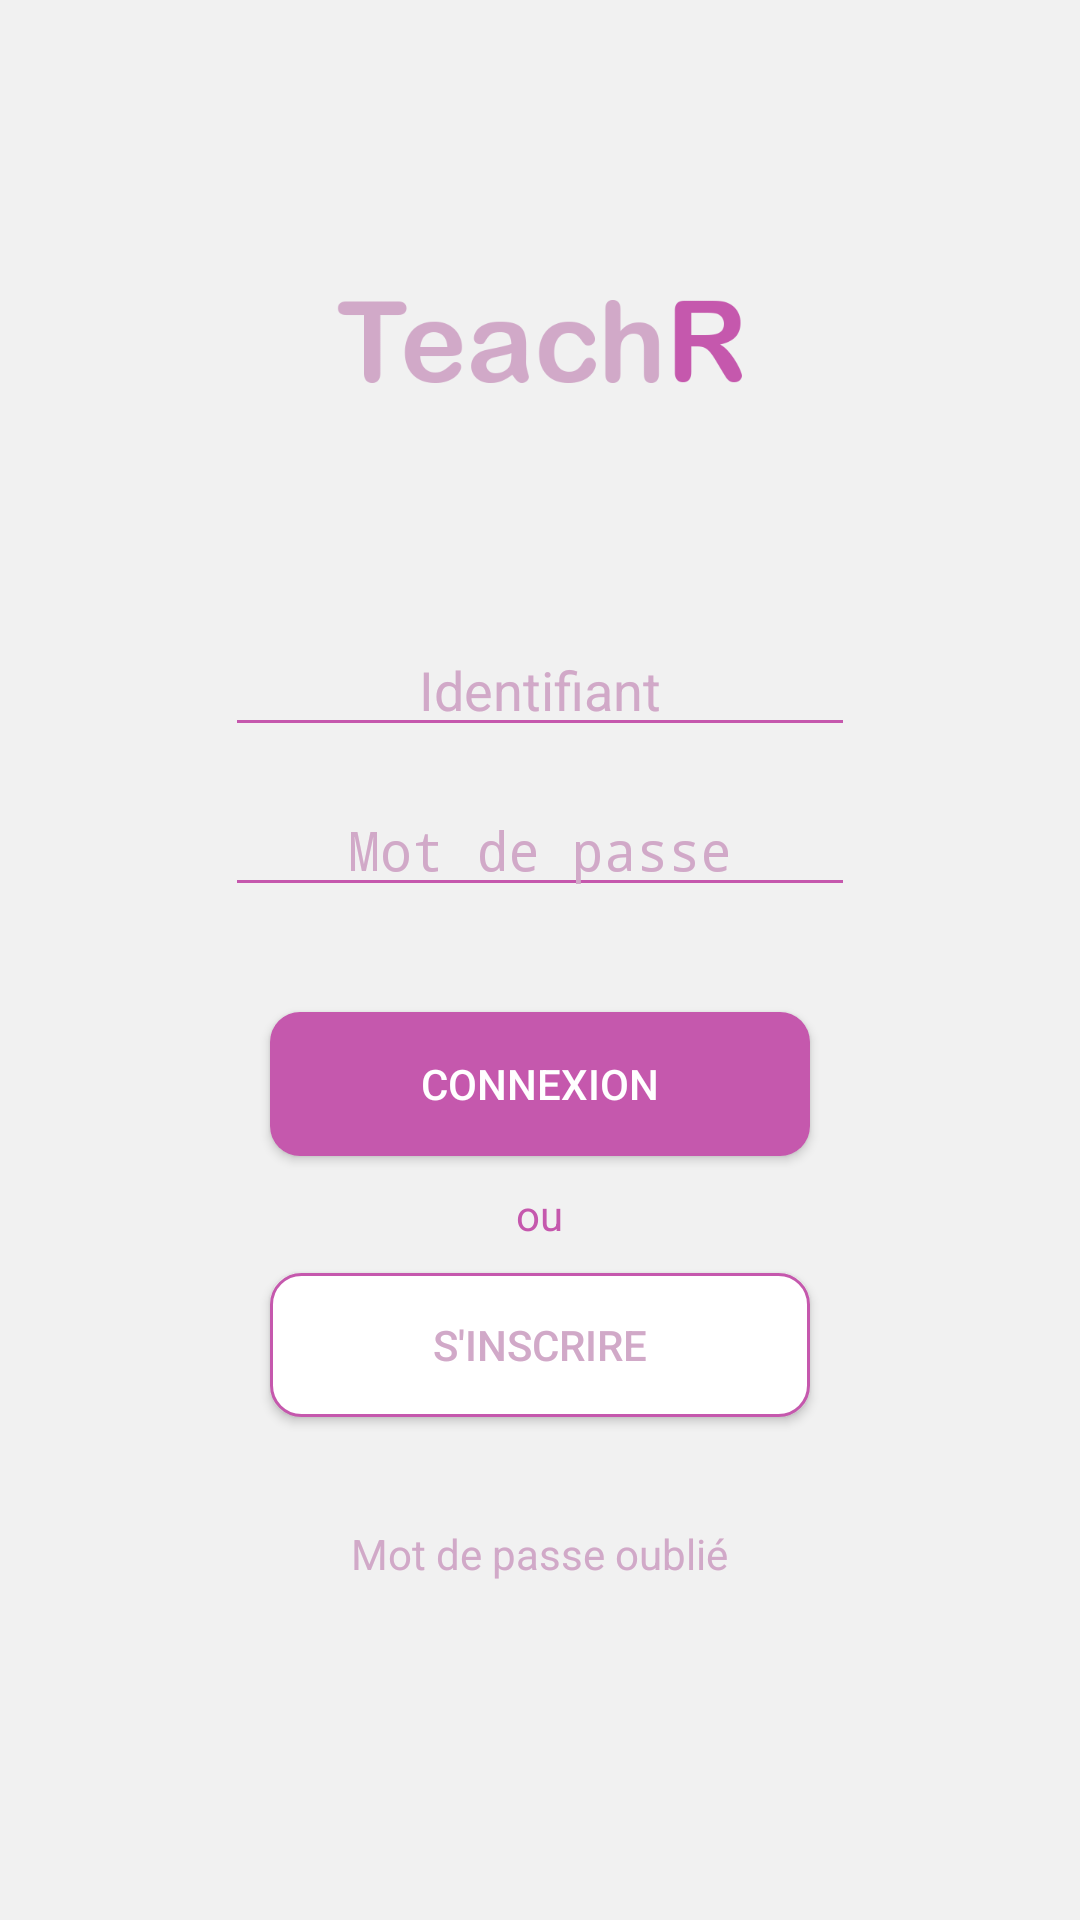

The Android layout XML behind this screen, and the referenced resources:
<!-- AndroidManifest.xml: application theme MaterialTheme -->
<!-- res/layout/activity_login.xml -->
<?xml version="1.0" encoding="utf-8"?>
<RelativeLayout xmlns:android="http://schemas.android.com/apk/res/android"
    xmlns:app="http://schemas.android.com/apk/res-auto"
    xmlns:tools="http://schemas.android.com/tools"
    android:layout_width="match_parent"
    android:layout_height="match_parent"
    tools:context="com.teachr.teachr.login.LoginActivity">

    <ImageView
        android:id="@+id/imageView"
        android:layout_width="wrap_content"
        android:layout_height="wrap_content"
        android:layout_alignParentTop="true"
        android:layout_centerHorizontal="true"
        android:layout_marginTop="100dp"
        android:src="@mipmap/teachr_logo_extended" />

    <EditText
        android:id="@+id/matiereEditText"
        android:layout_width="wrap_content"
        android:layout_height="wrap_content"
        android:layout_below="@+id/imageView"
        android:layout_centerHorizontal="true"
        android:layout_marginTop="80dp"
        android:ems="10"
        android:hint="@string/placeholder_username"
        android:inputType="textEmailAddress"
        android:textAlignment="center" />

    <EditText
        android:id="@+id/passwordEditText"
        android:layout_width="wrap_content"
        android:layout_height="wrap_content"
        android:layout_alignEnd="@+id/matiereEditText"
        android:layout_below="@+id/matiereEditText"
        android:layout_marginTop="12dp"
        android:autofillHints="@string/placeholder_username"
        android:hint="@string/placeholder_password"
        android:textAlignment="center"
        android:ems="10"
        android:inputType="textPassword" />

    <Button
        android:id="@+id/loginButton"
        android:layout_width="wrap_content"
        android:layout_height="wrap_content"
        android:layout_below="@+id/passwordEditText"
        android:layout_centerHorizontal="true"
        android:layout_marginTop="35dp"
        android:background="@drawable/primary_button"
        android:textColor="@color/white"
        android:maxWidth="180dp"
        android:minWidth="180dp"
        android:text="@string/login_button" />

    <TextView
        android:id="@+id/orTextView"
        android:layout_width="wrap_content"
        android:layout_height="wrap_content"
        android:layout_below="@+id/loginButton"
        android:layout_marginTop="10dp"
        android:layout_centerHorizontal="true"
        android:textColor="@color/colorPrimaryDark"
        android:text="@string/or" />

    <Button
        android:id="@+id/signupButton"
        android:layout_width="wrap_content"
        android:layout_height="wrap_content"
        android:layout_below="@+id/orTextView"
        android:layout_marginTop="10dp"
        android:background="@drawable/secondary_button"
        android:layout_centerHorizontal="true"
        android:textColor="@color/colorPrimary"
        android:maxWidth="180dp"
        android:minWidth="180dp"
        android:text="@string/signup_button" />

    <TextView
        android:id="@+id/forgottenPasswordTextView"
        android:layout_width="wrap_content"
        android:layout_height="wrap_content"
        android:layout_below="@+id/signupButton"
        android:layout_centerHorizontal="true"
        android:layout_marginTop="36dp"
        android:textColor="@color/colorPrimary"
        android:text="@string/forgotten_password" />
</RelativeLayout>
<!-- resources referenced by this layout -->
<resources>
  <color name="colorPrimary">#D1A9C8</color>
  <color name="colorPrimaryDark">#C558AD</color>
  <color name="white">#FFFFFF</color>
  <!-- drawable primary_button (drawable) -->
  <?xml version="1.0" encoding="utf-8"?>
  <shape xmlns:android="http://schemas.android.com/apk/res/android"
      android:shape="rectangle">
  
      <corners android:radius="10dip"/>
      <solid android:color="@color/colorPrimaryDark"/>
  
  </shape>
  <!-- drawable secondary_button (drawable) -->
  <?xml version="1.0" encoding="utf-8"?>
  <shape xmlns:android="http://schemas.android.com/apk/res/android"
      android:shape="rectangle" >
  
      <corners android:radius="10dip"/>
      <solid android:color="@color/white" />
      <stroke
          android:width="1dp"
          android:color="@color/colorPrimaryDark" />
  
  </shape>
  <!-- mipmap teachr_logo_extended: png bitmap (mipmap-xxxhdpi, 26809 bytes) -->
  <string name="forgotten_password">Mot de passe oublié</string>
  <string name="login_button">Connexion</string>
  <string name="or">ou</string>
  <string name="placeholder_password">Mot de passe</string>
  <string name="placeholder_username">Identifiant</string>
  <string name="signup_button">S\'inscrire</string>
  <style name="MaterialTheme" parent="android:Theme.Material">
          <item name="android:windowBackground">@color/background</item>
          <item name="android:colorBackground">@color/background</item>
  
          <item name="colorPrimary">@color/colorPrimary</item>
          <item name="colorPrimaryDark">@color/colorPrimaryDark</item>
          <item name="colorAccent">@color/colorAccent</item>
  
          <item name="android:textColorHint">@color/colorPrimary</item>
          <item name="android:editTextColor">@color/colorPrimaryDark</item>
          <item name="android:colorControlNormal">@color/colorPrimaryDark</item>
          <item name="android:colorControlActivated">@color/colorPrimaryDark</item>
          <item name="android:colorControlHighlight">@color/colorPrimaryDark</item>
      </style>
  <color name="background">#F1F1F1</color>
  <color name="colorAccent">#FF4081</color>
</resources>
